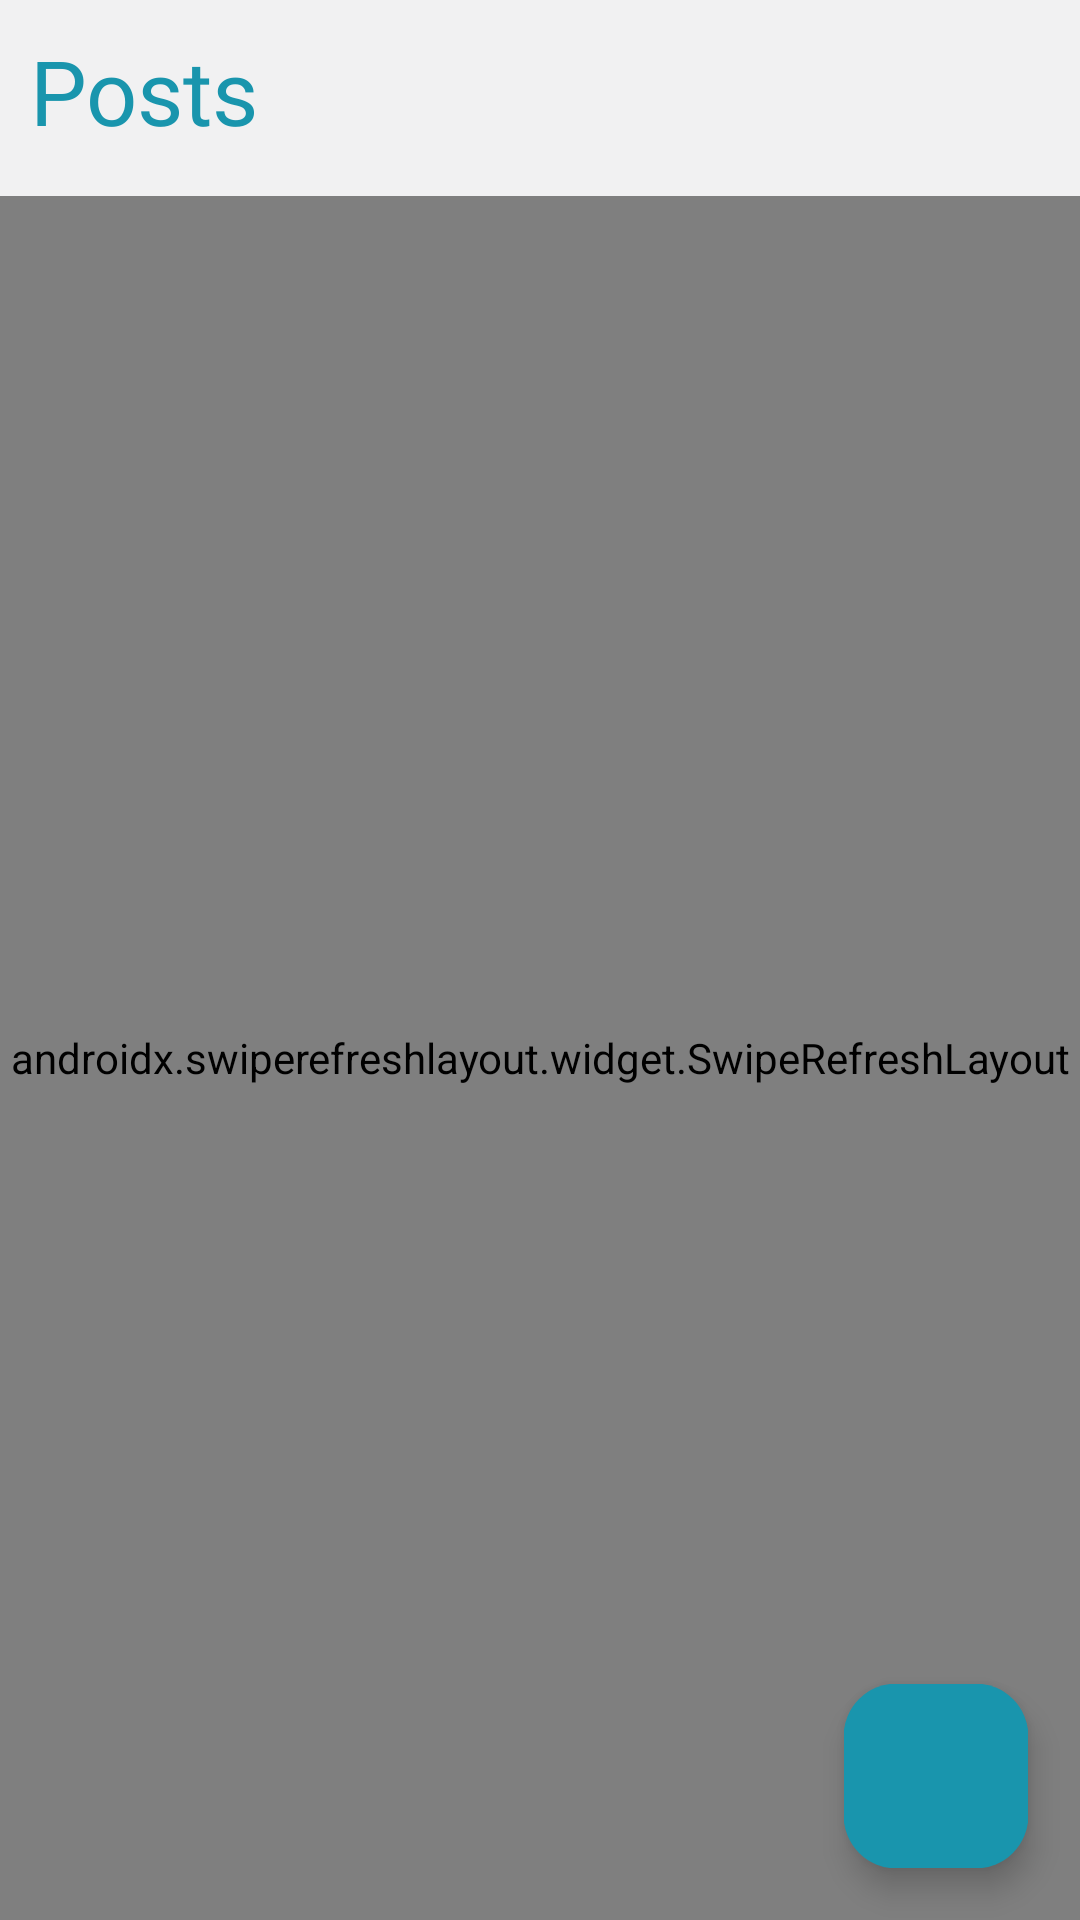

Produce the Android XML layout that renders to this screen, including the resource entries it uses.
<!-- AndroidManifest.xml: application theme Theme.FriendHub -->
<!-- res/layout/fragment_post.xml -->
<?xml version="1.0" encoding="utf-8"?>
<androidx.constraintlayout.widget.ConstraintLayout xmlns:android="http://schemas.android.com/apk/res/android"
    xmlns:app="http://schemas.android.com/apk/res-auto"
    xmlns:tools="http://schemas.android.com/tools"
    android:layout_width="match_parent"
    android:layout_height="match_parent"
    android:background="@color/color7"
    tools:context=".presentation.ui.fragment.home.PostFragment">

    <com.google.android.material.floatingactionbutton.FloatingActionButton
        android:id="@+id/fab"
        android:layout_width="wrap_content"
        android:layout_height="wrap_content"
        android:layout_margin="20dp"
        android:backgroundTint="@color/color5"
        android:contentDescription="@string/todo"
        android:scaleX="1.1"
        android:scaleY="1.1"
        android:src="@drawable/create_post_icon"
        android:tooltipText="Add New Post"
        app:layout_constraintBottom_toBottomOf="parent"
        app:layout_constraintEnd_toEndOf="parent"
        app:tint="@android:color/white" />

    <LinearLayout
        android:layout_width="match_parent"
        android:layout_height="match_parent"
        android:orientation="vertical">

        <TextView
            android:layout_width="wrap_content"
            android:layout_height="wrap_content"
            android:layout_gravity="start"
            android:layout_marginStart="10dp"
            android:layout_marginTop="10dp"
            android:layout_marginBottom="5dp"
            android:fontFamily="@font/roboto_medium"
            android:text="@string/posts"
            android:textColor="@color/color5"
            android:textSize="30sp" />

        <androidx.swiperefreshlayout.widget.SwipeRefreshLayout
            android:id="@+id/swipeRefreshLayout"
            android:layout_width="match_parent"
            android:layout_height="match_parent"
            android:layout_marginTop="10dp">

            <FrameLayout
                android:layout_width="match_parent"
                android:layout_height="match_parent">

                <androidx.recyclerview.widget.RecyclerView
                    android:id="@+id/postsRecyclerView"
                    android:layout_width="match_parent"
                    android:layout_height="match_parent"
                    app:layoutManager="androidx.recyclerview.widget.LinearLayoutManager" />

                <TextView
                    android:id="@+id/emptyPostsText"
                    android:layout_width="match_parent"
                    android:layout_height="wrap_content"
                    android:layout_gravity="center"
                    android:gravity="center"
                    android:text="@string/no_posts_yet"
                    android:textColor="@color/color4"
                    android:textSize="16sp"
                    android:visibility="gone"
                    tools:visibility="visible" />

            </FrameLayout>

        </androidx.swiperefreshlayout.widget.SwipeRefreshLayout>

    </LinearLayout>

</androidx.constraintlayout.widget.ConstraintLayout>
<!-- resources referenced by this layout -->
<resources>
  <color name="color4">#333333</color>
  <color name="color5">#1995AD</color>
  <color name="color7">#F1F1F2</color>
  <string name="no_posts_yet">No posts yet</string>
  <string name="posts">Posts</string>
  <string name="todo">todo</string>
  <style name="Theme.FriendHub" parent="Theme.Material3.DayNight.NoActionBar">
          <item name="android:windowBackground">@drawable/splash_background</item>
          <item name="colorPrimary">@color/color3</item>
          <item name="colorSecondary">@color/color3</item>
          <item name="android:statusBarColor">@color/color7</item>
          <item name="android:windowLightStatusBar">true</item>
      </style>
  <!-- drawable splash_background (drawable) -->
  <layer-list xmlns:android="http://schemas.android.com/apk/res/android">
      <item android:drawable="@color/color7" />
      <item>
          <bitmap
              android:src="@drawable/app_icon2"
              android:scaleType="centerInside"
          android:gravity="center" />
      </item>
  
  </layer-list>
  <color name="color3">#A9F6FF</color>
  <!-- drawable app_icon2: png bitmap (drawable, 3679 bytes) -->
</resources>
